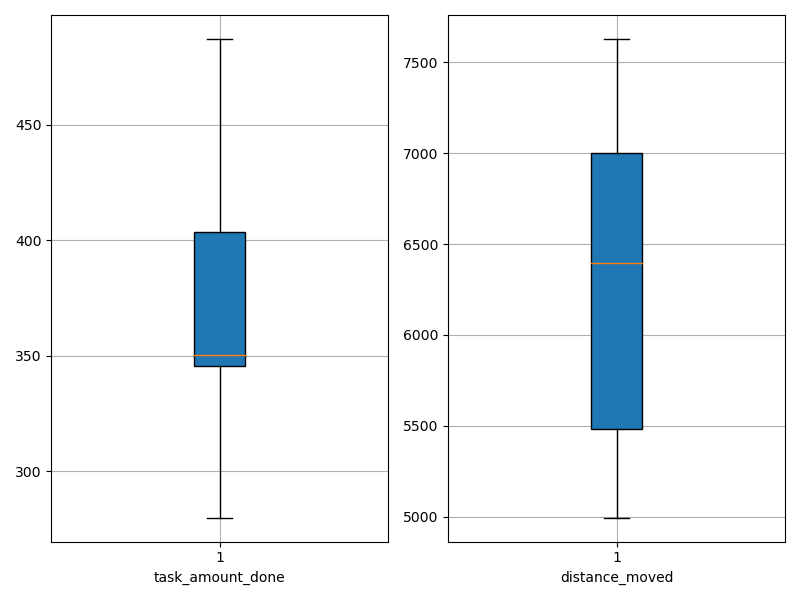

Values plotted in this chart, from the file beside it:
agent_id, task_amount_done, distance_moved
0, 354.0, 6984
1, 487.0, 7629
2, 345.0, 6747
3, 423.0, 5477
4, 351.0, 7123
5, 280.0, 4995
6, 420.0, 7010
7, 348.0, 5405
8, 282.0, 5492
9, 350.0, 6045
